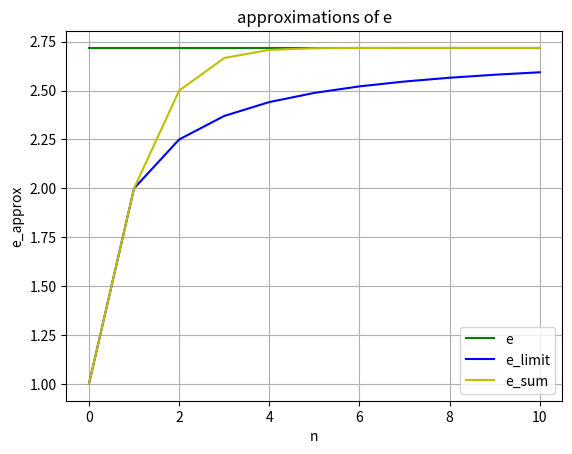
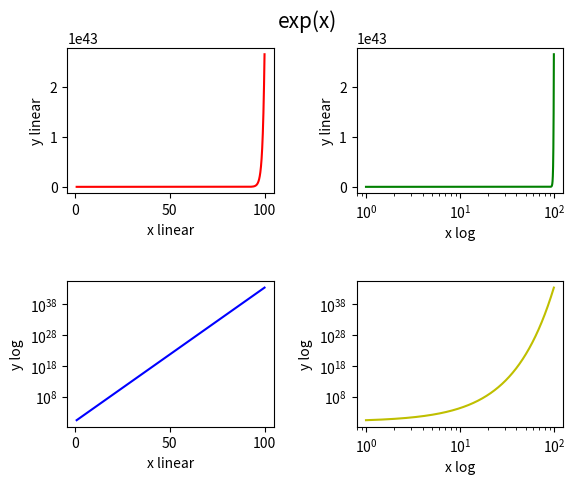
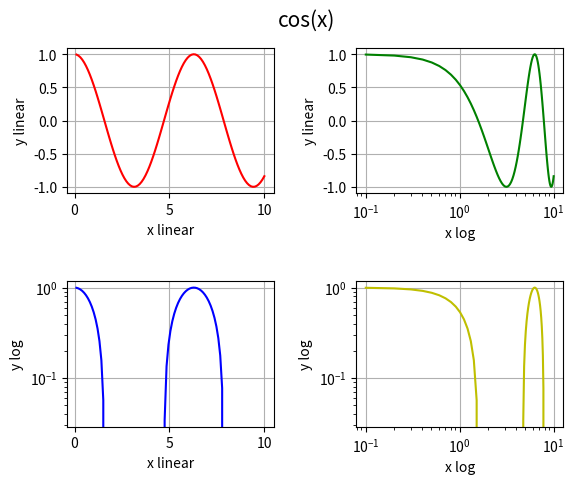

Write the Python code that produced these figures, in order.
import numpy as np
import matplotlib.pyplot as plt
import math

"""Exersice 1"""


# Part a)
def approx_e_limit(x, n):
    return (1 + x / n) ** n


# Part b)
def approx_e_sum(x, n):
    exp = 0
    for j in range(n + 1):
        exp += (x ** j) / math.factorial(j)
    return exp


# Part c,d)
def plot_e_approximations(x, k):
    x_values = np.arange(0, k + 1)
    y_values = [math.exp(x) for i in x_values]
    plt.plot(x_values, y_values, '-g', label='e')
    y_values = [approx_e_limit(x, i) for i in x_values]
    plt.plot(x_values, y_values, '-b', label='e_limit')
    y_values = [approx_e_sum(x, i) for i in x_values]
    plt.plot(x_values, y_values, '-y', label='e_sum')
    plt.title('approximations of e')
    plt.ylabel('e_approx')
    plt.xlabel('n')
    plt.legend()
    plt.grid()
    plt.savefig('approximate_e.pdf')
    plt.show()


plot_e_approximations(1, 10)

"""Exersice 2"""


# Part a)
def plot_subplots(x_min, x_max):
    x_values = np.arange(x_min, x_max, 1/(x_max-x_min))
    y_values = [math.exp(i) for i in x_values]
    fig = plt.figure()
    fig.subplots_adjust(hspace=0.6, top=0.9, wspace=0.4)
    fig.suptitle("exp(x)", fontsize=15)
    ax1 = fig.add_subplot(2, 2, 1)
    ax1.plot(x_values, y_values, '-r')
    ax1.set(xlabel='x linear', ylabel='y linear')
    ax2 = fig.add_subplot(2, 2, 2)
    ax2.plot(x_values, y_values, '-g')
    ax2.set(xlabel='x log', ylabel='y linear', xscale='log')
    ax3 = fig.add_subplot(2, 2, 3)
    ax3.plot(x_values, y_values, '-b')
    ax3.set(xlabel='x linear', ylabel='y log', yscale='log')
    ax4 = fig.add_subplot(2, 2, 4)
    ax4.plot(x_values, y_values, '-y')
    ax4.set(xlabel='x log', ylabel='y log', xscale='log', yscale='log')
    plt.savefig('subplots_exp.pdf')
    plt.show()


plot_subplots(1, 100)


# Part b)
def plot_subplots_advanced(x_min, x_max, grid, function):
    x_values = np.arange(x_min, x_max, 1/(x_max-x_min))
    y_values = [function(i) for i in x_values]
    fig = plt.figure()
    fig.subplots_adjust(hspace=0.6, top=0.9, wspace=0.4)
    fig.suptitle(str(function.__name__)+'(x)', fontsize=15)
    ax1 = fig.add_subplot(2, 2, 1)
    ax1.plot(x_values, y_values, '-r')
    ax1.set(xlabel='x linear', ylabel='y linear')
    ax2 = fig.add_subplot(2, 2, 2)
    ax2.plot(x_values, y_values, '-g')
    ax2.set(xlabel='x log', ylabel='y linear', xscale='log')
    ax3 = fig.add_subplot(2, 2, 3)
    ax3.plot(x_values, y_values, '-b')
    ax3.set(xlabel='x linear', ylabel='y log', yscale='log')
    ax4 = fig.add_subplot(2, 2, 4)
    ax4.plot(x_values, y_values, '-y')
    ax4.set(xlabel='x log', ylabel='y log', xscale='log', yscale='log')
    if grid:
        ax1.grid()
        ax2.grid()
        ax3.grid()
        ax4.grid()
    plt.savefig('subplots_advanced.pdf')
    plt.show()


plot_subplots_advanced(0.1, 10, True, np.cos)


